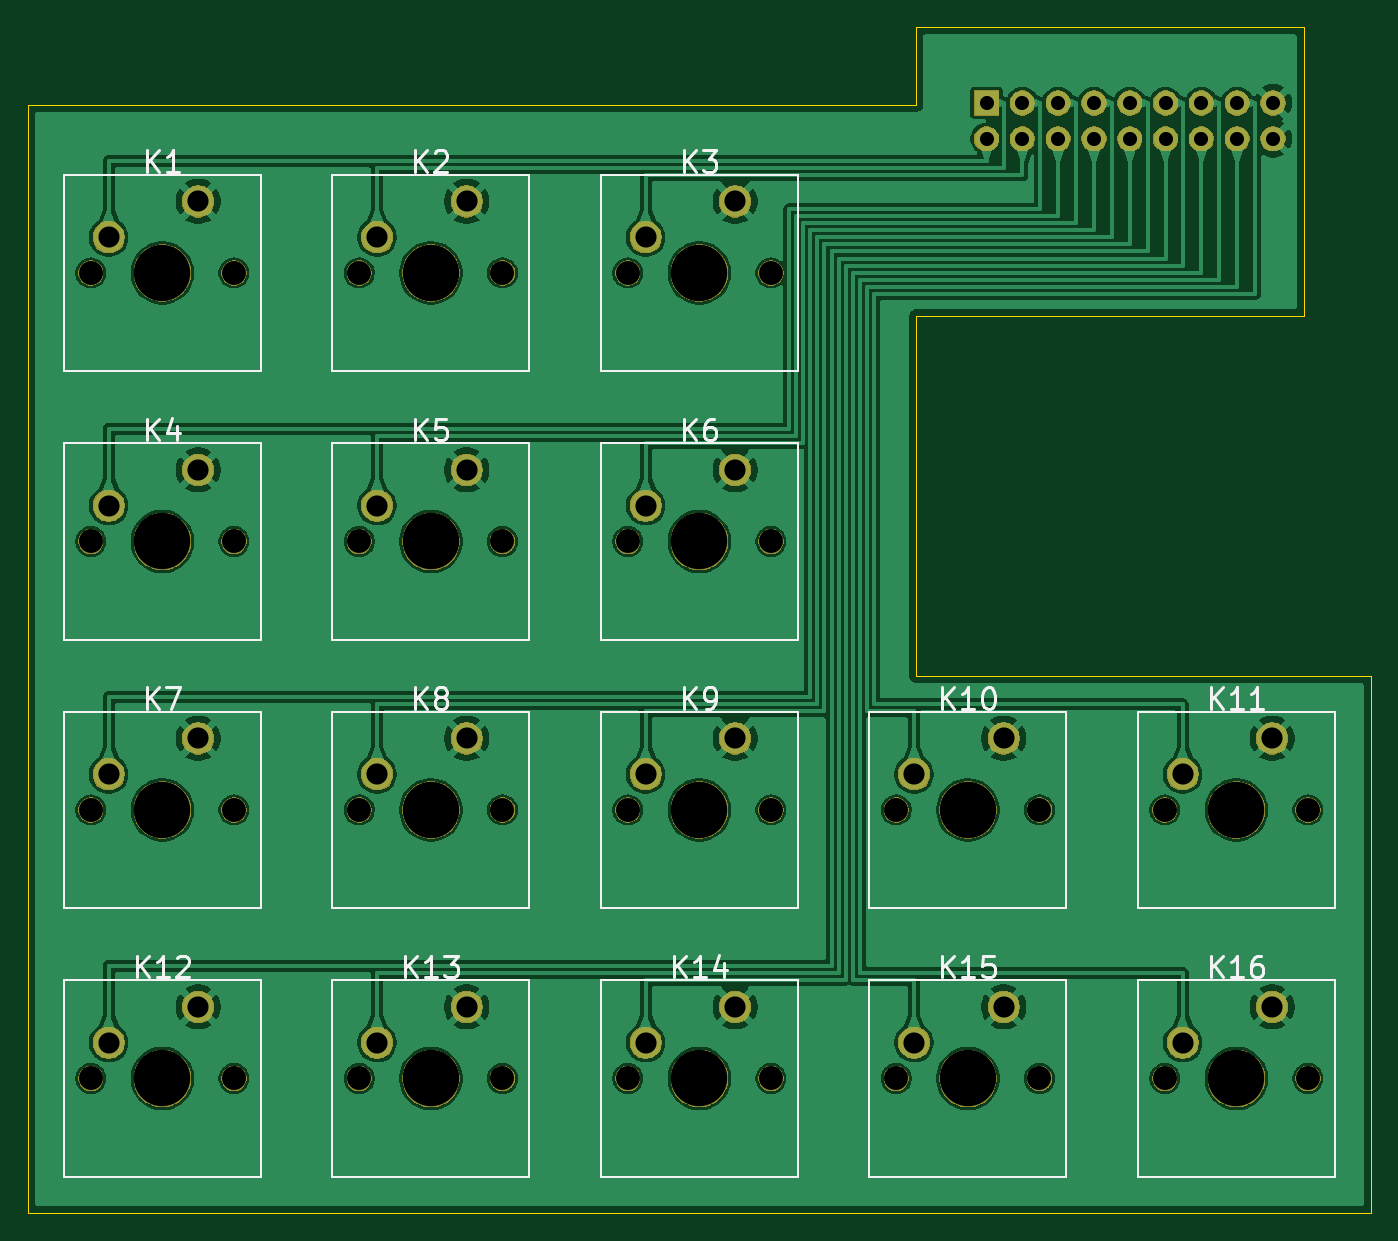
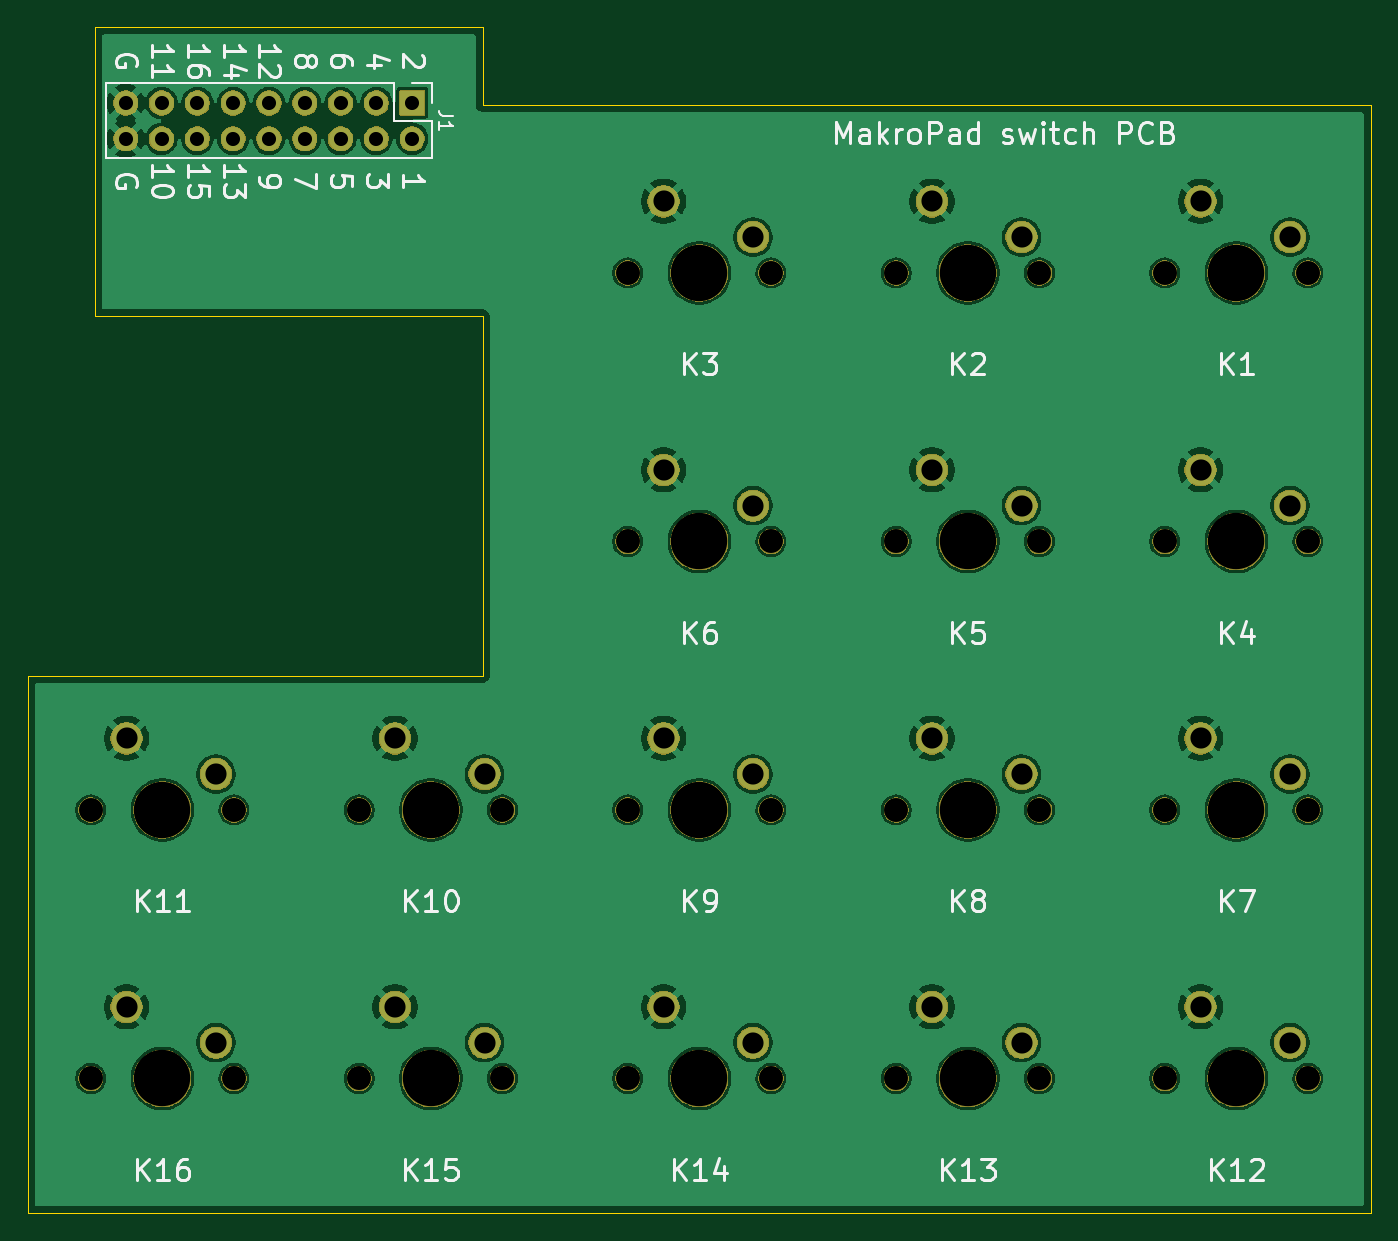
Circuit board: 9 layer files. Board 95.2 x 84.1 mm.
- bottom_copper: makropad_switch-B_Cu.gbl (154013 bytes)
- bottom_mask: makropad_switch-B_Mask.gbs (93758 bytes)
- bottom_silk: makropad_switch-B_Silkscreen.gbo (130883 bytes)
- outline: makropad_switch-Edge_Cuts.gm1 (1024 bytes)
- top_copper: makropad_switch-F_Cu.gtl (157782 bytes)
- top_mask: makropad_switch-F_Mask.gts (93758 bytes)
- top_silk: makropad_switch-F_Silkscreen.gto (111589 bytes)
- drill: makropad_switch-NPTH.drl (1185 bytes)
- drill: makropad_switch-PTH.drl (1165 bytes)

=== bottom_copper: makropad_switch-B_Cu.gbl (154013 bytes, source omitted) ===
=== bottom_mask: makropad_switch-B_Mask.gbs (93758 bytes, source omitted) ===
=== bottom_silk: makropad_switch-B_Silkscreen.gbo (130883 bytes, source omitted) ===
=== outline: makropad_switch-Edge_Cuts.gm1 ===
G04 #@! TF.GenerationSoftware,KiCad,Pcbnew,10.0.7*
G04 #@! TF.CreationDate,2026-10-29T19:28:57+01:00*
G04 #@! TF.ProjectId,makropad_switch,6d616b72-6f70-4616-945f-737769746368,rev?*
G04 #@! TF.SameCoordinates,Original*
G04 #@! TF.FileFunction,Profile,NP*
%FSLAX46Y46*%
G04 Gerber Fmt 4.6, Leading zero omitted, Abs format (unit mm)*
G04 Created by KiCad (PCBNEW 10.0.7) date 2026-10-29 19:28:57*
%MOMM*%
%LPD*%
G01*
G04 APERTURE LIST*
G04 #@! TA.AperFunction,Profile*
%ADD10C,0.100000*%
G04 #@! TD*
G04 APERTURE END LIST*
D10*
X34000000Y-42000000D02*
X34000000Y-120600000D01*
X34000000Y-120600000D02*
X129250000Y-120600000D01*
X97000000Y-36500000D02*
X97000000Y-42000000D01*
X97000000Y-42000000D02*
X34000000Y-42000000D01*
X97000000Y-57000000D02*
X124500000Y-57000000D01*
X97000000Y-82500000D02*
X97000000Y-57000000D01*
X124500000Y-36500000D02*
X97000000Y-36500000D01*
X124500000Y-57000000D02*
X124500000Y-36500000D01*
X129250000Y-82500000D02*
X97000000Y-82500000D01*
X129250000Y-120600000D02*
X129250000Y-82500000D01*
M02*

=== top_copper: makropad_switch-F_Cu.gtl (157782 bytes, source omitted) ===
=== top_mask: makropad_switch-F_Mask.gts (93758 bytes, source omitted) ===
=== top_silk: makropad_switch-F_Silkscreen.gto (111589 bytes, source omitted) ===
=== drill: makropad_switch-NPTH.drl ===
M48
; DRILL file KiCad 10.0.7 date 2026-10-29T19:28:57
; FORMAT={-:-/ absolute / metric / decimal}
; #@! TF.CreationDate,2026-10-29T19:28:57+01:00
; #@! TF.GenerationSoftware,Kicad,Pcbnew,10.0.7
; #@! TF.FileFunction,NonPlated,1,2,NPTH
FMAT,2
METRIC
; #@! TA.AperFunction,NonPlated,NPTH,ComponentDrill
T1C1.700
; #@! TA.AperFunction,NonPlated,NPTH,ComponentDrill
T2C4.000
%
G90
G05
T1
X38.445Y-53.925
X38.445Y-72.975
X38.445Y-92.025
X38.445Y-111.075
X48.605Y-53.925
X48.605Y-72.975
X48.605Y-92.025
X48.605Y-111.075
X57.495Y-53.925
X57.495Y-72.975
X57.495Y-92.025
X57.495Y-111.075
X67.655Y-53.925
X67.655Y-72.975
X67.655Y-92.025
X67.655Y-111.075
X76.545Y-53.925
X76.545Y-72.975
X76.545Y-92.025
X76.545Y-111.075
X86.705Y-53.925
X86.705Y-72.975
X86.705Y-92.025
X86.705Y-111.075
X95.595Y-92.025
X95.595Y-111.075
X105.755Y-92.025
X105.755Y-111.075
X114.645Y-92.025
X114.645Y-111.075
X124.805Y-92.025
X124.805Y-111.075
T2
X43.525Y-53.925
X43.525Y-72.975
X43.525Y-92.025
X43.525Y-111.075
X62.575Y-53.925
X62.575Y-72.975
X62.575Y-92.025
X62.575Y-111.075
X81.625Y-53.925
X81.625Y-72.975
X81.625Y-92.025
X81.625Y-111.075
X100.675Y-92.025
X100.675Y-111.075
X119.725Y-92.025
X119.725Y-111.075
M30

=== drill: makropad_switch-PTH.drl ===
M48
; DRILL file KiCad 10.0.7 date 2026-10-29T19:28:57
; FORMAT={-:-/ absolute / metric / decimal}
; #@! TF.CreationDate,2026-10-29T19:28:57+01:00
; #@! TF.GenerationSoftware,Kicad,Pcbnew,10.0.7
; #@! TF.FileFunction,Plated,1,2,PTH
FMAT,2
METRIC
; #@! TA.AperFunction,Plated,PTH,ComponentDrill
T1C1.000
; #@! TA.AperFunction,Plated,PTH,ComponentDrill
T2C1.500
%
G90
G05
T1
X102.0Y-41.86
X102.0Y-44.4
X104.54Y-41.86
X104.54Y-44.4
X107.08Y-41.86
X107.08Y-44.4
X109.62Y-41.86
X109.62Y-44.4
X112.16Y-41.86
X112.16Y-44.4
X114.7Y-41.86
X114.7Y-44.4
X117.24Y-41.86
X117.24Y-44.4
X119.78Y-41.86
X119.78Y-44.4
X122.32Y-41.86
X122.32Y-44.4
T2
X39.715Y-51.385
X39.715Y-70.435
X39.715Y-89.485
X39.715Y-108.535
X46.065Y-48.845
X46.065Y-67.895
X46.065Y-86.945
X46.065Y-105.995
X58.765Y-51.385
X58.765Y-70.435
X58.765Y-89.485
X58.765Y-108.535
X65.115Y-48.845
X65.115Y-67.895
X65.115Y-86.945
X65.115Y-105.995
X77.815Y-51.385
X77.815Y-70.435
X77.815Y-89.485
X77.815Y-108.535
X84.165Y-48.845
X84.165Y-67.895
X84.165Y-86.945
X84.165Y-105.995
X96.865Y-89.485
X96.865Y-108.535
X103.215Y-86.945
X103.215Y-105.995
X115.915Y-89.485
X115.915Y-108.535
X122.265Y-86.945
X122.265Y-105.995
M30
